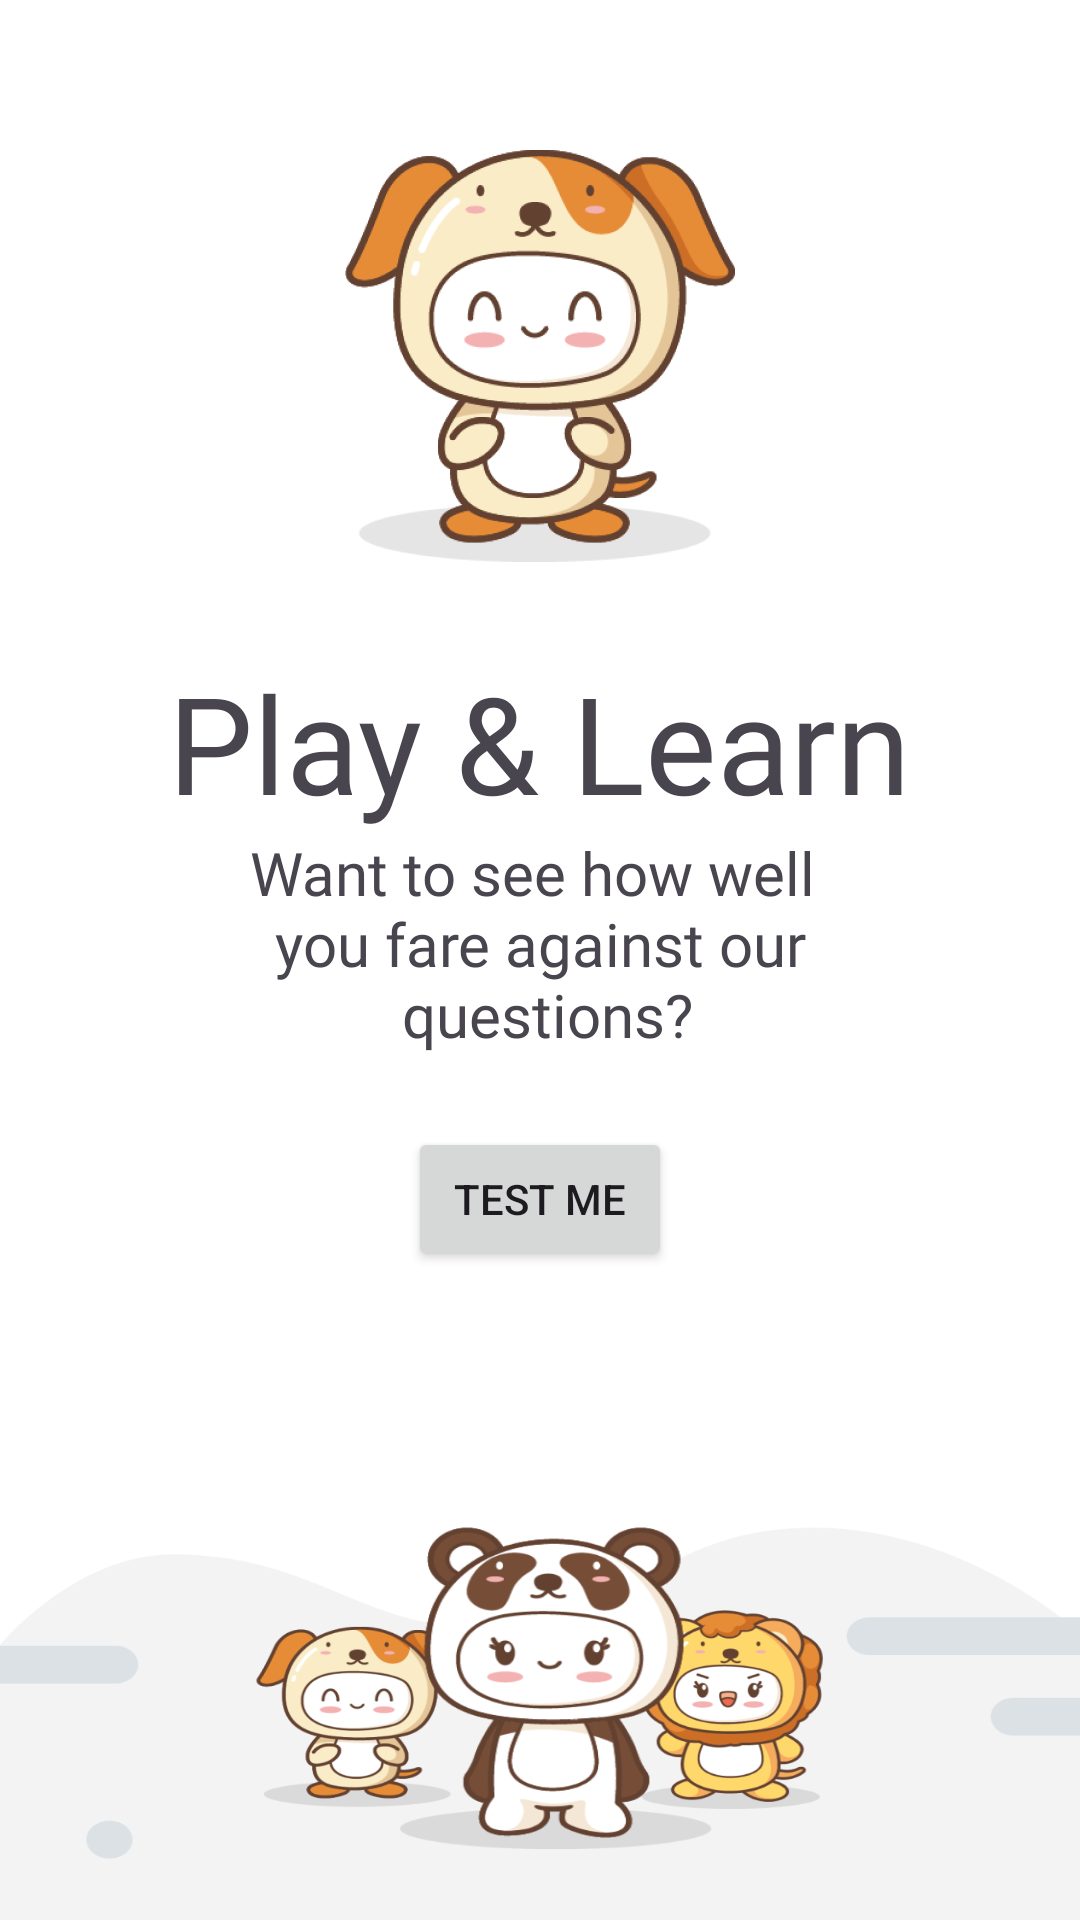

Produce the Android XML layout that renders to this screen, including the resource entries it uses.
<!-- AndroidManifest.xml: application theme Theme.TriviaGameApplication -->
<!-- res/layout/activity_routing.xml -->
<?xml version="1.0" encoding="utf-8"?>
<androidx.constraintlayout.widget.ConstraintLayout xmlns:android="http://schemas.android.com/apk/res/android"
    xmlns:app="http://schemas.android.com/apk/res-auto"
    xmlns:tools="http://schemas.android.com/tools"
    android:layout_width="match_parent"
    android:layout_height="match_parent"
    android:background="@drawable/congrats"
    tools:context=".RoutingActivity">
    <ImageView
        android:layout_width="wrap_content"
        android:layout_height="wrap_content"
        android:src="@drawable/cho"
        android:id="@+id/imgDog"
        app:layout_constraintStart_toStartOf="parent"
        app:layout_constraintEnd_toEndOf="parent"
        app:layout_constraintTop_toTopOf="parent"
        android:layout_marginTop="50dp"/>

    <TextView
        android:id="@+id/txtTitle"
        android:layout_width="wrap_content"
        android:layout_height="wrap_content"
        android:layout_marginTop="15dp"
        android:fontFamily="@font/montserrat_medium"
        android:text="@string/play_learn"
        android:textSize="45sp"
        app:layout_constraintEnd_toEndOf="parent"
        app:layout_constraintStart_toStartOf="parent"
        app:layout_constraintTop_toBottomOf="@id/imgDog" />
    <TextView
        android:id="@+id/txtSubTitle"
        android:layout_width="wrap_content"
        android:layout_height="wrap_content"
        android:text="@string/subtitle"
        app:layout_constraintTop_toBottomOf="@id/txtTitle"
        app:layout_constraintStart_toStartOf="parent"
        app:layout_constraintEnd_toEndOf="parent"
        android:fontFamily="@font/montserrat"
        android:textSize="20sp"
        android:gravity="center"/>
    <Button
        android:layout_width="wrap_content"
        android:layout_height="wrap_content"
        android:id="@+id/btnTestMe"
        android:text="@string/test_me"
        app:layout_constraintTop_toBottomOf="@id/txtSubTitle"
        android:layout_marginTop="24dp"
        app:layout_constraintStart_toStartOf="parent"
        app:layout_constraintEnd_toEndOf="parent"/>

</androidx.constraintlayout.widget.ConstraintLayout>
<!-- resources referenced by this layout -->
<resources>
  <!-- drawable cho: png bitmap (drawable-mdpi, 111418 bytes) -->
  <!-- drawable congrats: png bitmap (drawable-mdpi, 34782 bytes) -->
  <string name="play_learn">Play &amp; Learn</string>
  <string name="subtitle">Want to see how well \n you fare against our \n questions?</string>
  <string name="test_me">Test Me</string>
  <style name="Theme.TriviaGameApplication" parent="Base.Theme.TriviaGameApplication" />
  <style name="Base.Theme.TriviaGameApplication" parent="Theme.Material3.DayNight.NoActionBar">
          
          
      </style>
</resources>
